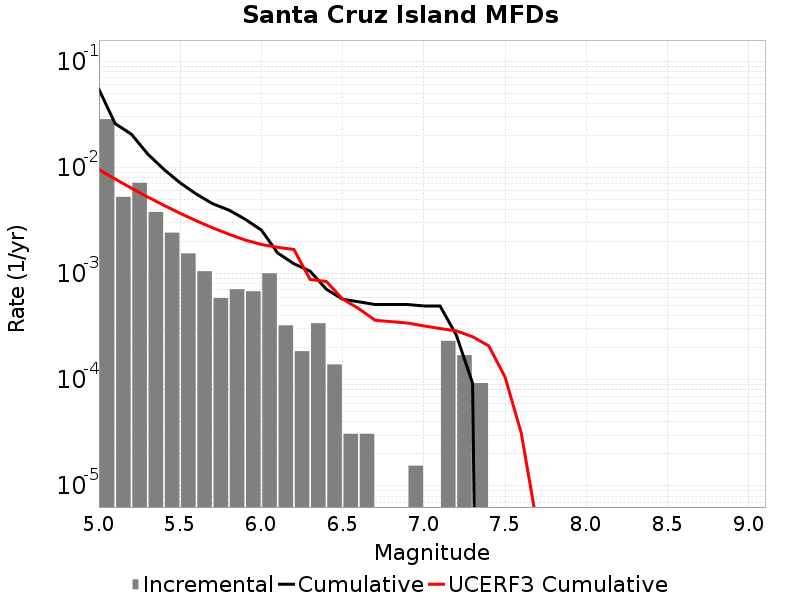

The table this chart was drawn from, first rows:
Magnitude, Incremental Rate, Cumulative Rate, UCERF3 Cumulative Rate
5.05, 0.0285, 0.05433, 0.009524
5.15, 0.005279, 0.02584, 0.00777
5.25, 0.007167, 0.02056, 0.006377
5.35, 0.003808, 0.01339, 0.00527
5.45, 0.00243, 0.009582, 0.004391
5.55, 0.001548, 0.007152, 0.003693
5.65, 0.001053, 0.005604, 0.003138
5.75, 5.882286E-4, 0.004551, 0.002697
5.85, 7.120662E-4, 0.003963, 0.002347
5.95, 6.811068E-4, 0.003251, 0.002069
6.05, 0.001006, 0.00257, 0.00188
6.15, 3.250737E-4, 0.001563, 0.001768
6.25, 1.857564E-4, 0.001238, 0.001687
6.35, 3.405534E-4, 0.001053, 8.800086E-4
6.45, 1.393173E-4, 7.120662E-4, 8.4165717E-4
6.55, 3.09594E-5, 5.727489E-4, 5.7611766E-4
6.65, 3.09594E-5, 5.417895E-4, 4.6669762E-4
6.75, 0.0, 5.108301E-4, 3.6265168E-4
6.85, 0.0, 5.108301E-4, 3.5219305E-4
6.95, 1.54797E-5, 5.108301E-4, 3.4188558E-4
7.05, 0.0, 4.953504E-4, 3.2117675E-4
7.15, 2.321955E-4, 4.953504E-4, 3.033914E-4
7.25, 1.702767E-4, 2.6315489E-4, 2.883588E-4
7.35, 9.28782E-5, 9.28782E-5, 2.5418517E-4
7.45, 0.0, 0.0, 2.0794693E-4
7.55, 0.0, 0.0, 1.06067884E-4
7.65, 0.0, 0.0, 3.1327356E-5
7.75, 0.0, 0.0, 4.0524255E-6
7.85, 0.0, 0.0, 2.676411E-7
7.95, 0.0, 0.0, 6.463275E-9
8.05, 0.0, 0.0, 0.0
8.15, 0.0, 0.0, 0.0
8.25, 0.0, 0.0, 0.0
8.35, 0.0, 0.0, 0.0
8.45, 0.0, 0.0, 0.0
8.55, 0.0, 0.0, 0.0
8.65, 0.0, 0.0, 0.0
8.75, 0.0, 0.0, 0.0
8.85, 0.0, 0.0, 0.0
8.95, 0.0, 0.0, 0.0
9.05, 0.0, 0.0, 0.0
